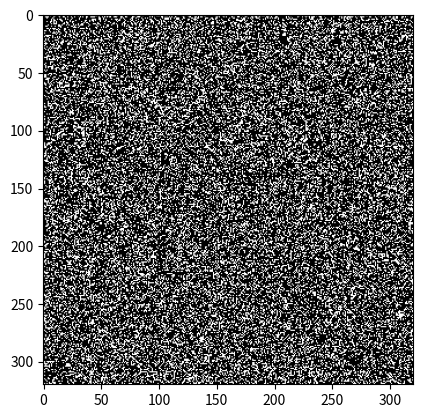

Generate this figure with matplotlib:
import matplotlib.pyplot as plt 
import math
import numpy as np
import random


def radial_mask(h, w, sampling_rate):
    def inner(line_num):
        T = np.linspace(0, math.pi, line_num)
        umask = np.zeros((h, w))

        for i in range(line_num):
            kk = math.tan(T[i])
            c1 = math.sqrt(kk*kk + 1)
            for m in np.arange(-h/2+0.5, h/2-0.5):
                for n in np.arange(-w/2+0.5, w/2-0.5):
                    mm = int(m + h/2+0.5)
                    nn = int(n + w/2 + 0.5)
                    d = abs(kk*m-n) / c1
                    if d < 1/2:
                        umask[mm, nn] = 1
        return umask

    left = 1
    right = 256
    right_mask = inner(right)
    tmp_sampling_ratio = np.sum(right_mask) / right_mask.size
    while tmp_sampling_ratio < sampling_rate:
        left = right
        right *= 2
        right_mask = inner(right)
        tmp_sampling_ratio = np.sum(right_mask) / right_mask.size

    while left < right - 1:
        mid = (left + right) // 2
        umask = inner(mid)
        cur_sampling_rate = np.sum(umask) / umask.size
        print("[{}, {}, {}]={}".format(left, mid, right, cur_sampling_rate))
        if cur_sampling_rate <= sampling_rate:
            left = mid
        else:
            right = mid
    
    left_mask = inner(left)
    right_mask = inner(right)

    left_sampling_ratio = np.sum(left_mask) / left_mask.size
    right_sampling_ratio = np.sum(right_mask) / right_mask.size

    if abs(left_sampling_ratio - sampling_rate) < abs(right_sampling_ratio - sampling_rate):
        print("采样率: ", left_sampling_ratio)
        return left_mask
    else:
        print("采样率: ", right_sampling_ratio)
        return right_mask



def uniform_mask(h, w, total_line_num, cent_line_num):
    sampling_indices = []
    other_indices = []
    for i in range(h//2 - cent_line_num//2, h//2 + cent_line_num//2):
        sampling_indices.append(i)
    
    for i in range(0, h//2 - cent_line_num//2):
        other_indices.append(i)
    
    for i in range(h//2 + cent_line_num//2, h):
        other_indices.append(i)
    
    step = len(other_indices) // (total_line_num - cent_line_num)
    for i in range(0, len(other_indices), step):
        sampling_indices.append(other_indices[i])
    
    mask = np.zeros((h, w), dtype=np.int8)
    for i in sampling_indices:
        mask[i, :] = 1
    
    print("采样率: ", np.sum(mask)/ mask.size)
    return mask
    

def cartesian(h, w, total_line_num, cent_line_num):
    random.seed(15)
    sampling_indices = []
    other_indices = []
    for i in range(h//2 - cent_line_num//2, h//2 + cent_line_num//2):
        sampling_indices.append(i)
    
    for i in range(0, h//2 - cent_line_num//2):
        other_indices.append(i)
    
    for i in range(h//2 + cent_line_num//2, h):
        other_indices.append(i)
    
    random_indices = random.sample(other_indices, total_line_num - cent_line_num)
    sampling_indices.extend(random_indices)
    mask = np.zeros((h, w), dtype=np.int8)
    for i in sampling_indices:
        mask[i, :] = 1
    
    print("采样率: ", np.sum(mask)/ mask.size)
    return mask


if __name__ == "__main__":
    # mask = radial_mask(320, 320, 0.3)
    # mask = uniform_mask(320, 320, 40, 10)
    # mask = cartesian(320, 320, 70, 10)
    mask = np.random.normal(size=(320, 320))
    mask = np.where(mask > 0.5, 1, 0)
    plt.imshow(mask, cmap="gray")
    plt.show()
